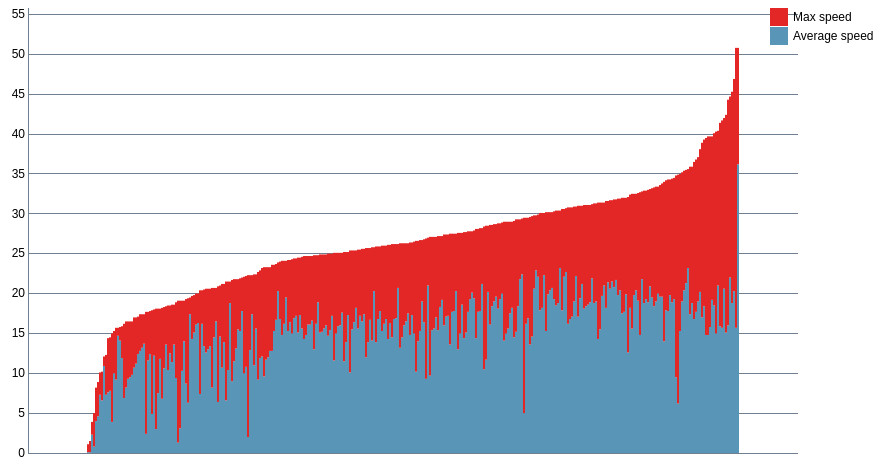
D3 v3 page, settled after 360 driven frames (6 s of simulated time); the page loaded 1 data file(s).


        const margin = {top: 20, right: 160, bottom: 35, left: 30};
        const width = 960 - margin.left - margin.right, height = 500 - margin.top - margin.bottom;
        const svg = d3.select("div")
            .append("div").attr("class", "svg-containter")
            .append("svg").attr("height", "100%").attr("width", width + margin.left + margin.right);

        const dateParse = d3.time.format("%Y").parse;

        d3.csv("../data/dc_3.csv", function (error, data) {

            /**
             * Преобразуем датасет в склееный массив
             */
            const dataset = d3.layout.stack()(["Average", "Max"].map(function (covidCase) {
                return data.map(function (d) {
                    return {x: dateParse(d.N), y: +d[covidCase]};
                });
            }));

            /**
             * Строим бар-чарт
             */
            const x = d3.scale.ordinal()
                .domain(dataset[0].map(function (d) {
                    return d.x;
                }))
                .rangeRoundBands([30, width + 50], 0.23);

            const y = d3.scale.linear()
                .domain([0, d3.max(dataset, function (d) {
                    return d3.max(d, function (d) {
                        return d.y0 + d.y + 5;
                    });
                })])
                .range([height, 0]);

            const colors = ["#5995b6", "#e32727"];

            const yAxis = d3.svg.axis().scale(y).orient("left").ticks(10).tickSize(-width, 0, 0).tickFormat(function (d) {
                return d
            });

            const xAxis = d3.svg.axis().scale(x).orient("bottom").tickFormat(d3.time.format("%Y"));

            svg.append("g").attr("class", "y axis").attr("transform", "translate(" + 40 + ",0)").call(yAxis);



            const groups = svg.selectAll("g.cost").data(dataset).enter().append("g").attr("class", "cost").style("fill", function (d, i) {
                return colors[i];
            });

            const rect = groups.selectAll("rect").data(function (d) {
                return d;
            }).enter().append("rect").attr("x", function (d) {
                return x(d.x);
            }).attr("y", function (d) {
                return y(d.y0 + d.y);
            }).attr("height", function (d) {
                return y(d.y0) - y(d.y0 + d.y);
            }).attr("width", x.rangeBand()).on("mouseover", function () {
                tooltip.style("display", null);
            });

            const legend = svg.selectAll(".legend")
                .data(colors)
                .enter().append("g")
                .attr("class", "legend")
                .attr("transform", function (d, i) {
                    return "translate(30," + i * 19 + ")";
                });

            legend.append("rect").attr("x", width - 18).attr("width", 18).attr("height", 18).style("fill", function (d, i) {
                return colors.slice().reverse()[i];
            });

            legend.append("text").attr("x", width + 5).attr("y", 9).attr("dy", ".35em").style("text-anchor", "start").text(function (d, i) {
                switch (i) {
                    case 0:
                        return "Max speed";
                    case 1:
                        return "Average speed";
                }
            });

            const tooltip = svg.append("g").attr("class", "tooltip").style("display", "none");
            tooltip.append("rect").attr("width", 30).attr("height", 20).attr("fill", "white").style("opacity", 0.5);
            tooltip.append("text").attr("x", 15).attr("dy", "1.2em").style("text-anchor", "middle").attr("font-size", "12px").attr("font-weight", "bold");
        });
    

### data: ../data/dc_3.csv
N, Average, Max
1, 0.1, 1
2, 0.1, 1.4
3, 2.3, 1.6
4, 0.8, 4.2
5, 4, 4.2
6, 4.6, 4.3
7, 7.3, 2.8
8, 6.6, 3.6
9, 10.9, 1.2
10, 7.3, 5
11, 7.6, 6.8
12, 7.8, 6.7
13, 3.9, 11.1
14, 10, 5.3
15, 9.2, 6.5
16, 14.7, 1
17, 14.1, 1.7
18, 11.9, 4
19, 6.9, 9.3
20, 8.2, 8.3
21, 9.3, 7.2
22, 9.5, 7
23, 9.8, 6.7
24, 10.7, 6.3
25, 11.2, 5.8
26, 12.4, 4.7
27, 12.8, 4.6
28, 13.2, 4.2
29, 13.7, 3.7
30, 2.4, 15.3
31, 11.6, 6.1
32, 12.4, 5.4
33, 4.9, 13
34, 12.2, 5.8
35, 3, 15.1
36, 7.5, 10.6
37, 11.8, 6.3
38, 6.8, 11.4
39, 10.6, 7.7
40, 13.6, 4.8
41, 10.4, 8.1
42, 12.5, 6
43, 11.4, 7.2
44, 13.6, 5
45, 9.4, 9.5
46, 1.3, 17.8
47, 3.1, 16
48, 10.3, 8.8
49, 14, 5.1
50, 8.7, 10.6
51, 6.3, 13.1
52, 17.4, 2.1
53, 14.3, 5.4
54, 15.1, 4.7
55, 16.1, 3.9
56, 16.3, 3.7
57, 7.4, 13
58, 16.2, 4.2
59, 13.4, 7.1
60, 12.6, 8
... 266 more rows